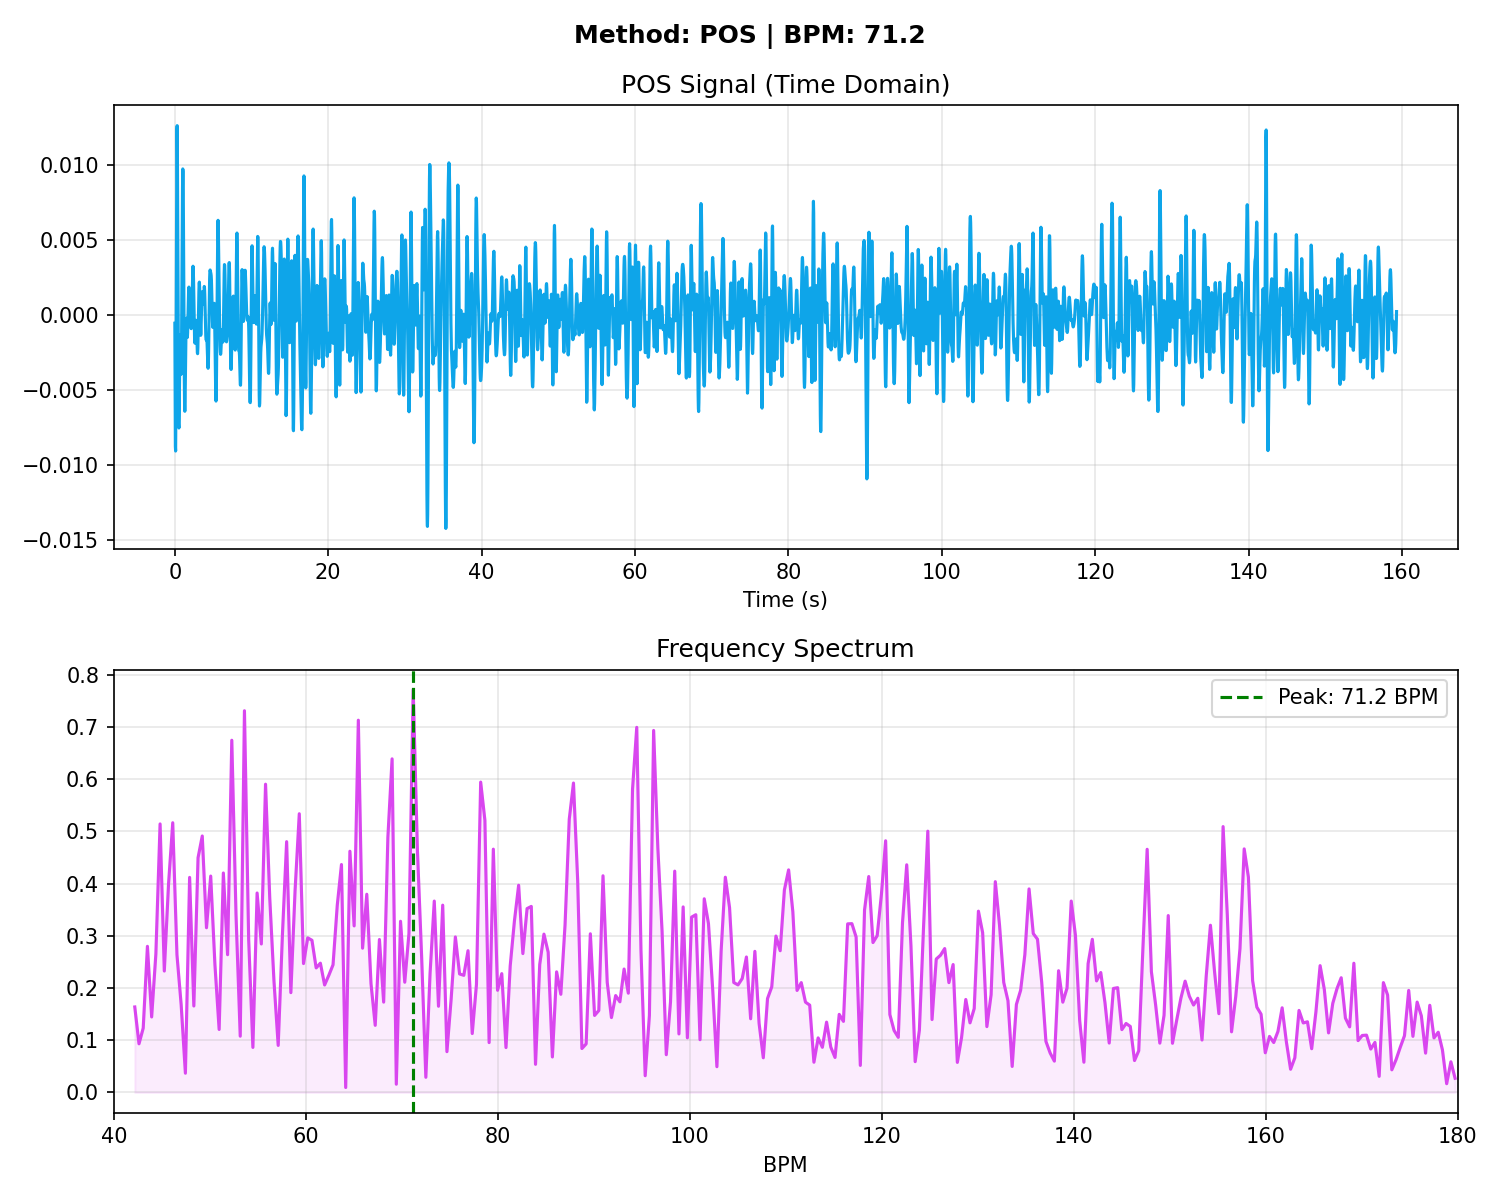

Data behind this chart, as committed beside it:
# Time_Sec, Amplitude
0.000000, -0.000532
0.03333, -0.005527
0.06667, -0.008752
0.1, -0.009054
0.1333, -0.006262
0.1667, -0.001213
0.2, 0.004588
0.2333, 0.009522
0.2667, 0.01238
0.3, 0.01264
0.3333, 0.01051
0.3667, 0.006701
0.4, 0.002175
0.4333, -0.002108
0.4667, -0.005392
0.5, -0.007229
0.5333, -0.007517
0.5667, -0.006498
0.6, -0.004707
0.6333, -0.002847
0.6667, -0.001584
0.7, -0.001312
0.7333, -0.001980
0.7667, -0.003101
0.8, -0.003943
0.8333, -0.003843
0.8667, -0.002491
0.9, -0.000021
0.9333, 0.003071
0.9667, 0.006128
1, 0.008518
1.033, 0.009758
1.067, 0.009596
1.1, 0.008039
1.133, 0.005349
1.167, 0.002008
1.2, -0.001370
1.233, -0.004164
1.267, -0.005906
1.3, -0.006403
1.333, -0.005776
1.367, -0.004392
1.4, -0.002749
1.433, -0.001325
1.467, -0.000442
1.5, -0.000195
1.533, -0.000456
1.567, -0.000953
1.6, -0.001375
1.633, -0.001476
1.667, -0.001144
1.7, -0.000432
1.733, 0.000466
1.767, 0.001284
1.8, 0.001792
1.833, 0.001879
1.867, 0.001588
1.9, 0.001078
1.933, 0.000534
1.967, 0.000089
... 4,720 more rows
